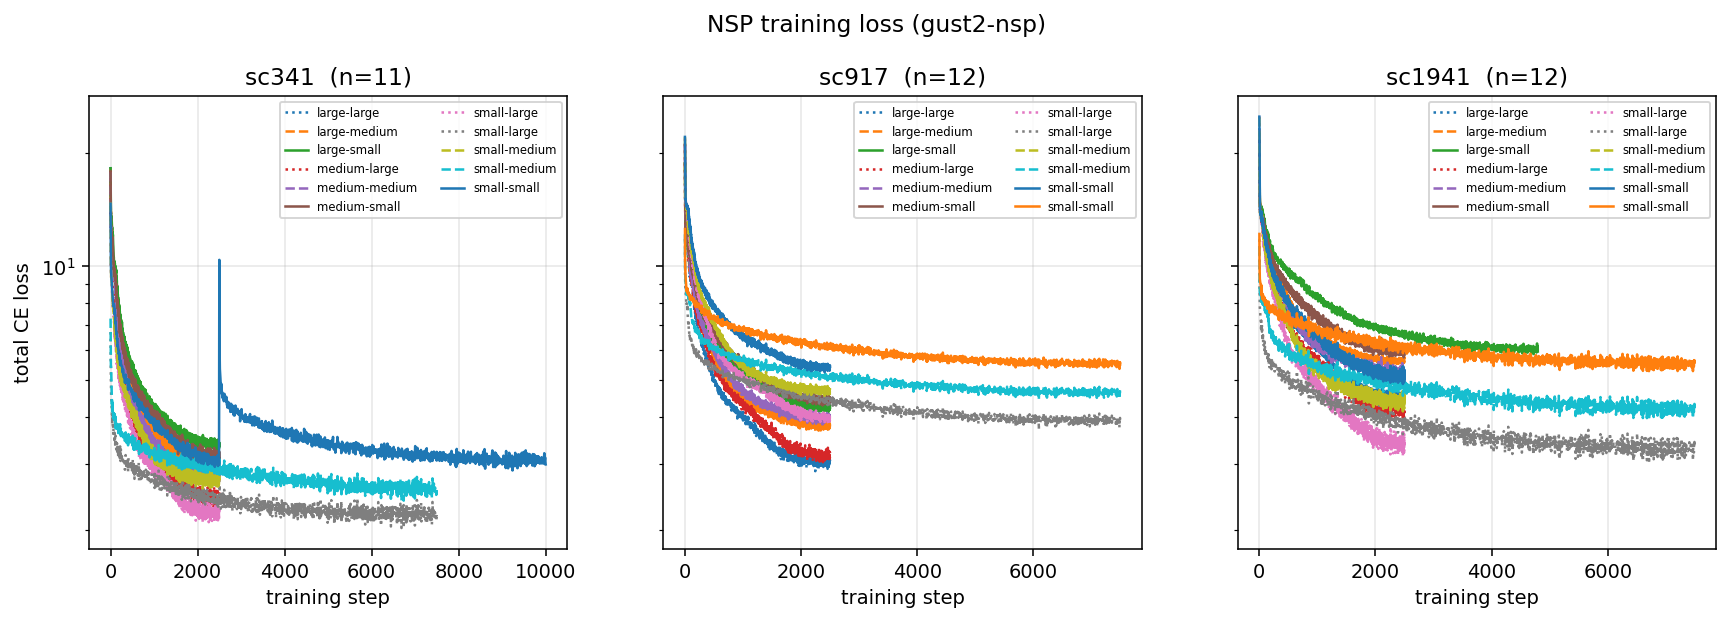

Values plotted in this chart, from the file beside it:
run, step, loss
small-sc341-nsp-small, 1, 14.66
small-sc341-nsp-small, 7, 10.52
small-sc341-nsp-small, 8, 10.17
small-sc341-nsp-small, 14, 9.618
small-sc341-nsp-small, 28, 9.003
small-sc341-nsp-small, 31, 8.858
small-sc341-nsp-small, 33, 8.858
small-sc341-nsp-small, 34, 8.855
small-sc341-nsp-small, 43, 8.556
small-sc341-nsp-small, 44, 8.465
small-sc341-nsp-small, 48, 8.291
small-sc341-nsp-small, 57, 8.089
small-sc341-nsp-small, 61, 7.925
small-sc341-nsp-small, 68, 7.959
small-sc341-nsp-small, 70, 7.825
small-sc341-nsp-small, 77, 7.922
small-sc341-nsp-small, 80, 7.91
small-sc341-nsp-small, 88, 7.789
small-sc341-nsp-small, 90, 7.53
small-sc341-nsp-small, 93, 7.701
small-sc341-nsp-small, 96, 7.465
small-sc341-nsp-small, 100, 7.564
small-sc341-nsp-small, 105, 7.435
small-sc341-nsp-small, 109, 7.076
small-sc341-nsp-small, 112, 7.115
small-sc341-nsp-small, 116, 7.112
small-sc341-nsp-small, 121, 6.939
small-sc341-nsp-small, 127, 6.791
small-sc341-nsp-small, 135, 6.648
small-sc341-nsp-small, 138, 6.672
small-sc341-nsp-small, 139, 6.626
small-sc341-nsp-small, 141, 6.663
small-sc341-nsp-small, 147, 6.419
small-sc341-nsp-small, 148, 6.442
small-sc341-nsp-small, 156, 6.374
small-sc341-nsp-small, 158, 6.318
small-sc341-nsp-small, 160, 6.147
small-sc341-nsp-small, 164, 6.195
small-sc341-nsp-small, 168, 6.149
small-sc341-nsp-small, 189, 5.86
small-sc341-nsp-small, 190, 5.867
small-sc341-nsp-small, 196, 5.904
small-sc341-nsp-small, 200, 5.796
small-sc341-nsp-small, 203, 5.707
small-sc341-nsp-small, 205, 5.877
small-sc341-nsp-small, 209, 5.68
small-sc341-nsp-small, 210, 5.693
small-sc341-nsp-small, 221, 5.487
small-sc341-nsp-small, 226, 5.512
small-sc341-nsp-small, 229, 5.486
small-sc341-nsp-small, 232, 5.639
small-sc341-nsp-small, 234, 5.589
small-sc341-nsp-small, 247, 5.453
small-sc341-nsp-small, 265, 5.434
small-sc341-nsp-small, 280, 5.279
small-sc341-nsp-small, 285, 5.22
small-sc341-nsp-small, 286, 5.241
small-sc341-nsp-small, 287, 5.339
small-sc341-nsp-small, 290, 5.229
small-sc341-nsp-small, 301, 5.094
... 69,940 more rows
